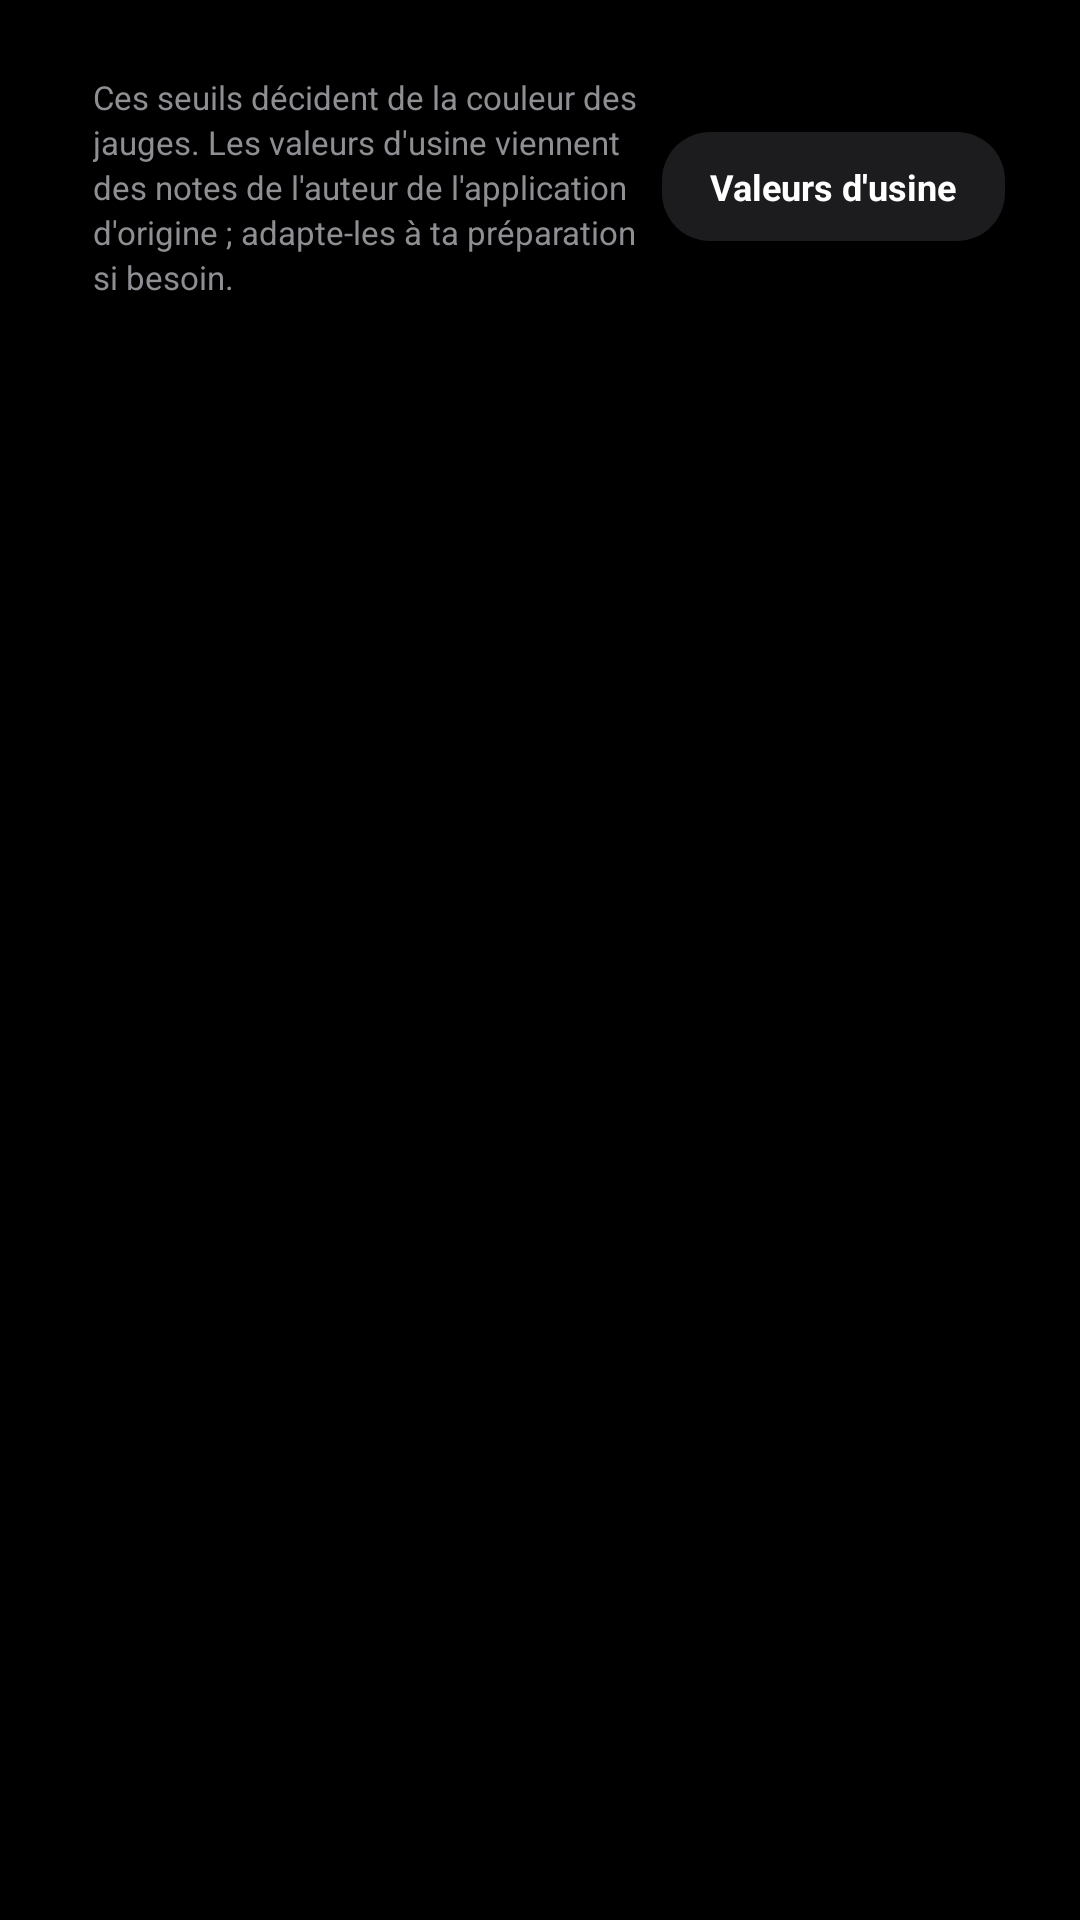

This screen was rendered from an Android layout file. Write that file and the resources it references.
<!-- AndroidManifest.xml: application theme MyMaterialTheme -->
<!-- res/layout/settings_fragment.xml -->
<?xml version="1.0" encoding="utf-8"?>
<LinearLayout xmlns:android="http://schemas.android.com/apk/res/android"
    android:layout_width="match_parent"
    android:layout_height="match_parent"
    android:background="@color/bg"
    android:orientation="vertical"
    android:padding="10dp">

    <LinearLayout
        android:layout_width="match_parent"
        android:layout_height="wrap_content"
        android:layout_margin="5dp"
        android:background="@drawable/card"
        android:gravity="center_vertical"
        android:orientation="horizontal"
        android:paddingStart="16dp"
        android:paddingEnd="10dp"
        android:paddingTop="10dp"
        android:paddingBottom="10dp">

        <TextView
            android:layout_width="0dp"
            android:layout_height="wrap_content"
            android:layout_weight="1"
            android:lineSpacingExtra="2dp"
            android:text="@string/set_intro"
            android:textColor="@color/labelSecondary"
            android:textSize="11sp" />

        <TextView
            android:id="@+id/btResetSettings"
            android:layout_width="wrap_content"
            android:layout_height="wrap_content"
            android:background="@drawable/button_card"
            android:paddingStart="16dp"
            android:paddingEnd="16dp"
            android:paddingTop="10dp"
            android:paddingBottom="10dp"
            android:text="@string/set_reset"
            android:textColor="@color/label"
            android:textSize="12sp"
            android:textStyle="bold" />
    </LinearLayout>

    <ScrollView
        android:layout_width="match_parent"
        android:layout_height="0dp"
        android:layout_weight="1"
        android:layout_marginStart="5dp"
        android:layout_marginEnd="5dp"
        android:scrollbars="none">

        <LinearLayout
            android:id="@+id/settingsList"
            android:layout_width="match_parent"
            android:layout_height="wrap_content"
            android:orientation="vertical"
            android:paddingBottom="10dp" />
    </ScrollView>
</LinearLayout>
<!-- resources referenced by this layout -->
<resources>
  <color name="bg">#000000</color>
  <color name="label">#FFFFFF</color>
  <color name="labelSecondary">#8E8E93</color>
  <!-- drawable button_card (drawable) -->
  <?xml version="1.0" encoding="utf-8"?>
  <selector xmlns:android="http://schemas.android.com/apk/res/android">
      <item android:state_enabled="false">
          <shape android:shape="rectangle">
              <solid android:color="#141416" />
              <corners android:radius="16dp" />
          </shape>
      </item>
      <item android:state_pressed="true">
          <shape android:shape="rectangle">
              <solid android:color="@color/surfaceRaised" />
              <corners android:radius="16dp" />
          </shape>
      </item>
      <item>
          <shape android:shape="rectangle">
              <solid android:color="@color/surface" />
              <corners android:radius="16dp" />
          </shape>
      </item>
  </selector>
  <string name="set_intro">Ces seuils décident de la couleur des jauges. Les valeurs d\'usine viennent des notes de l\'auteur de l\'application d\'origine ; adapte-les à ta préparation si besoin.</string>
  <string name="set_reset">Valeurs d\'usine</string>
  <style name="MyMaterialTheme" parent="MyMaterialTheme.Base" />
  <color name="surfaceRaised">#2C2C2E</color>
  <color name="surface">#1C1C1E</color>
  <style name="MyMaterialTheme.Base" parent="Theme.AppCompat.NoActionBar">
          <item name="windowNoTitle">true</item>
          <item name="windowActionBar">false</item>
          <item name="colorPrimary">@color/colorPrimary</item>
          <item name="colorPrimaryDark">@color/colorPrimaryDark</item>
          <item name="colorAccent">@color/colorAccent</item>
          <item name="android:windowBackground">@color/bg</item>
          <item name="android:statusBarColor">@color/bg</item>
          <item name="android:navigationBarColor">@color/bg</item>
      </style>
  <color name="colorPrimary">#000000</color>
  <color name="colorPrimaryDark">#000000</color>
  <color name="colorAccent">#0A84FF</color>
</resources>
